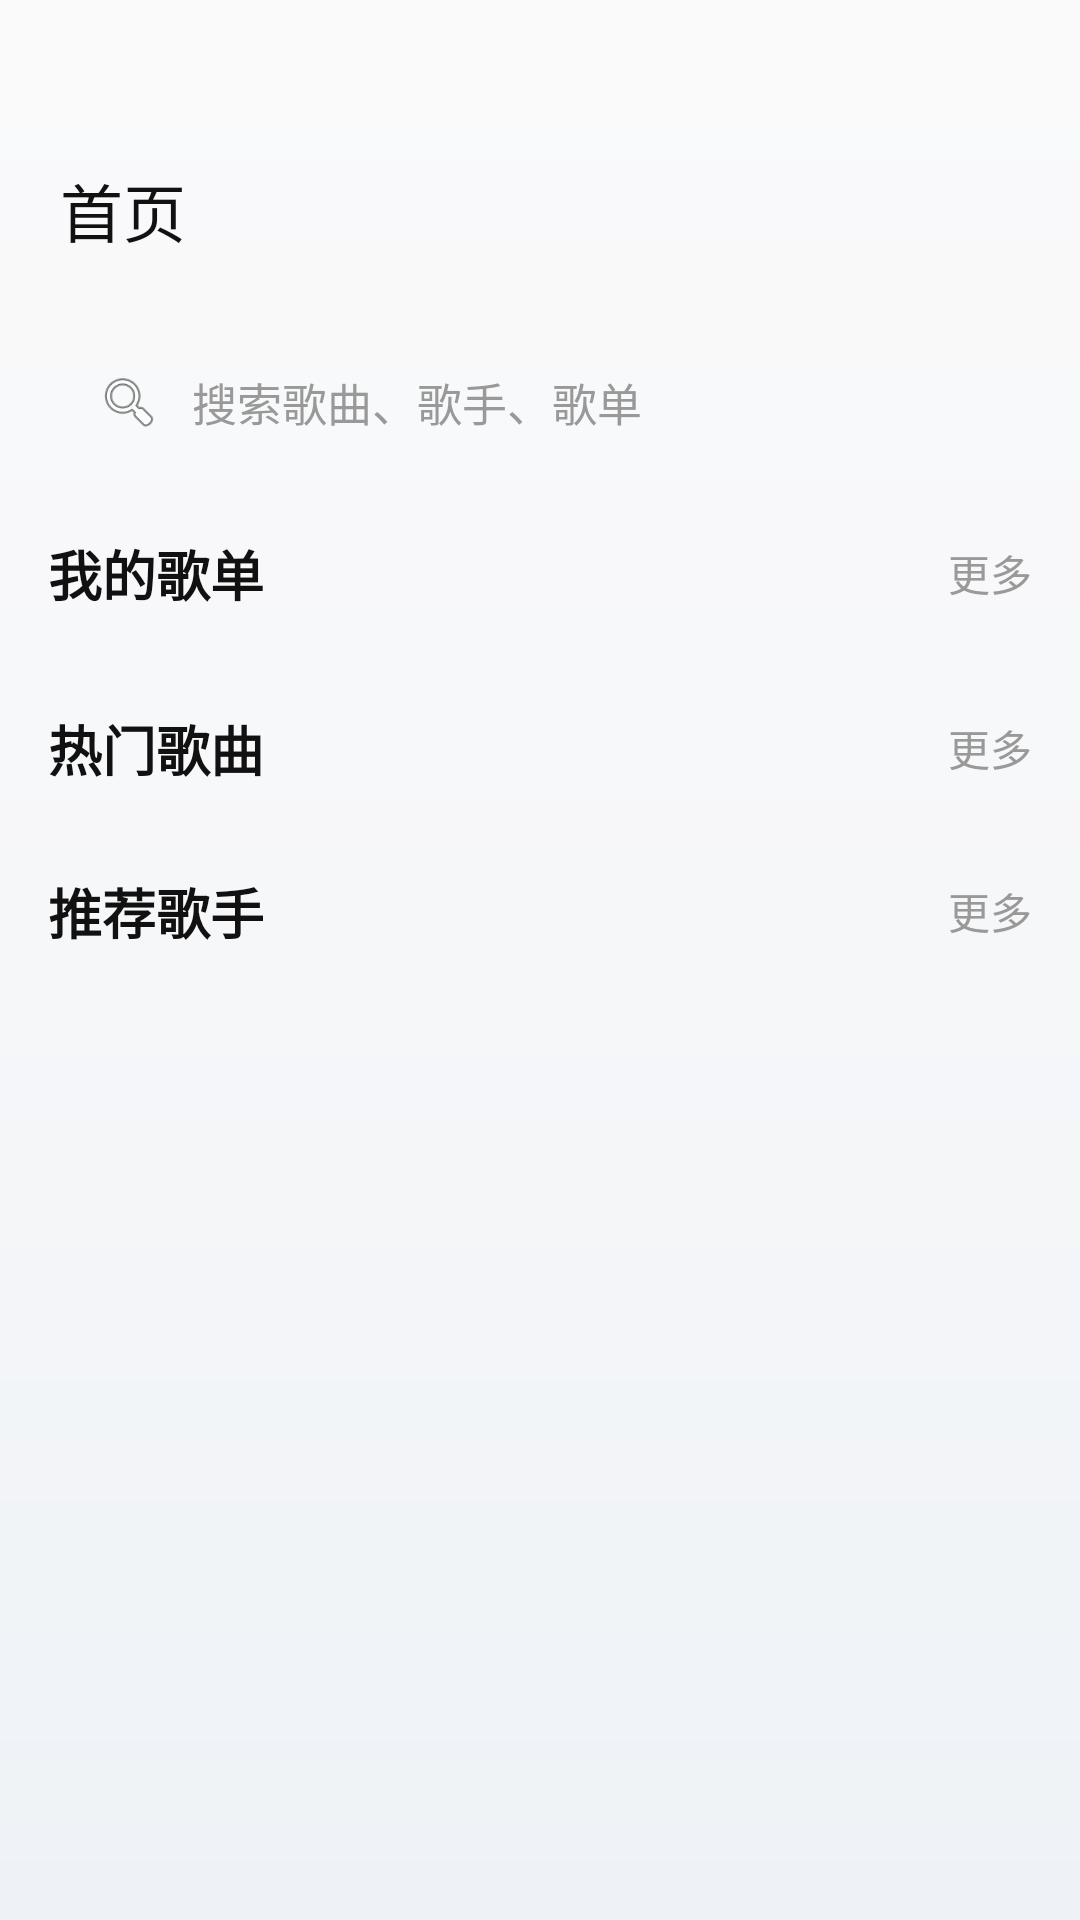

Layout XML and referenced resources for this Android screen:
<!-- AndroidManifest.xml: application theme Theme.NetMusicAndroid -->
<!-- res/layout/fragment_home.xml -->
<?xml version="1.0" encoding="utf-8"?>
<LinearLayout xmlns:android="http://schemas.android.com/apk/res/android"
    xmlns:app="http://schemas.android.com/apk/res-auto"
    xmlns:tools="http://schemas.android.com/tools"
    android:layout_width="match_parent"
    android:layout_height="match_parent"
    android:orientation="vertical"
    android:background="@drawable/bg_app_soft">

    
    <LinearLayout
        android:layout_width="match_parent"
        android:layout_height="80dp"
        android:layout_marginTop="30dp"
        android:paddingHorizontal="20dp"
        android:gravity="center_vertical"
        android:orientation="horizontal">

        <TextView
            android:layout_width="0dp"
            android:layout_height="wrap_content"
            android:layout_weight="1"
            android:text="首页"
            android:textColor="@color/color_text_primary"
            android:textSize="21sp" />

        <ImageButton
            android:id="@+id/btnSearch"
            android:layout_width="40dp"
            android:layout_height="40dp"
            android:background="?attr/selectableItemBackgroundBorderless"
            android:src="@drawable/music_filter_icon_242128"
            android:contentDescription="搜索" />
    </LinearLayout>

    
    <androidx.core.widget.NestedScrollView
        android:layout_width="match_parent"
        android:layout_height="0dp"
        android:layout_weight="1"
        android:fillViewport="true"
        android:overScrollMode="never">

        <LinearLayout
            android:layout_width="match_parent"
            android:layout_height="wrap_content"
            android:orientation="vertical">

            
            <LinearLayout
                android:id="@+id/ll_search_bar"
                android:layout_width="match_parent"
                android:layout_height="48dp"
                android:layout_marginHorizontal="16dp"
                android:layout_marginBottom="8dp"
                android:background="@drawable/bg_round_white"
                android:gravity="center_vertical"
                android:orientation="horizontal"
                android:paddingHorizontal="16dp"
                android:clickable="true"
                android:focusable="true"
                android:foreground="?attr/selectableItemBackground">

                <ImageView
                    android:layout_width="22dp"
                    android:layout_height="22dp"
                    android:src="@android:drawable/ic_menu_search"
                    android:contentDescription="搜索" />

                <TextView
                    android:layout_width="0dp"
                    android:layout_height="wrap_content"
                    android:layout_marginStart="10dp"
                    android:layout_weight="1"
                    android:text="搜索歌曲、歌手、歌单"
                    android:textColor="@color/color_text_tertiary"
                    android:textSize="15sp" />
            </LinearLayout>
            

            
            <LinearLayout
                android:layout_width="match_parent"
                android:layout_height="wrap_content"
                android:layout_marginTop="12dp"
                android:paddingHorizontal="16dp"
                android:gravity="center_vertical"
                android:orientation="horizontal">

                <TextView
                    android:layout_width="0dp"
                    android:layout_height="wrap_content"
                    android:layout_weight="1"
                    android:text="我的歌单"
                    android:textColor="@color/color_text_primary"
                    android:textSize="18sp"
                    android:textStyle="bold" />

                <TextView
                    android:id="@+id/tvMorePlaylist"
                    android:layout_width="wrap_content"
                    android:layout_height="wrap_content"
                    android:text="更多"
                    android:textColor="@color/color_text_tertiary"
                    android:textSize="14sp" />
            </LinearLayout>

            
            <androidx.recyclerview.widget.RecyclerView
                android:id="@+id/rvPlaylist"
                android:layout_width="match_parent"
                android:layout_height="wrap_content"
                android:layout_marginTop="12dp"
                android:paddingHorizontal="16dp"
                android:clipToPadding="false"
                app:layoutManager="androidx.recyclerview.widget.LinearLayoutManager"
                android:orientation="horizontal"
                tools:listitem="@layout/item_playlist" />

            
            <LinearLayout
                android:layout_width="match_parent"
                android:layout_height="wrap_content"
                android:layout_marginTop="20dp"
                android:paddingHorizontal="16dp"
                android:gravity="center_vertical"
                android:orientation="horizontal">

                <TextView
                    android:layout_width="0dp"
                    android:layout_height="wrap_content"
                    android:layout_weight="1"
                    android:text="热门歌曲"
                    android:textColor="@color/color_text_primary"
                    android:textSize="18sp"
                    android:textStyle="bold" />

                <TextView
                    android:id="@+id/tvMoreSong"
                    android:layout_width="wrap_content"
                    android:layout_height="wrap_content"
                    android:text="更多"
                    android:textColor="@color/color_text_tertiary"
                    android:textSize="14sp" />

            </LinearLayout>

            
            <androidx.recyclerview.widget.RecyclerView
                android:id="@+id/rvHomeSongs"
                android:layout_width="match_parent"
                android:layout_height="wrap_content"
                android:layout_marginTop="8dp"
                android:paddingHorizontal="8dp"
                app:layoutManager="androidx.recyclerview.widget.LinearLayoutManager"
                tools:listitem="@layout/item_song" />

            
            <LinearLayout
                android:layout_width="match_parent"
                android:layout_height="wrap_content"
                android:layout_marginTop="20dp"
                android:paddingHorizontal="16dp"
                android:gravity="center_vertical"
                android:orientation="horizontal">

                <TextView
                    android:layout_width="0dp"
                    android:layout_height="wrap_content"
                    android:layout_weight="1"
                    android:text="推荐歌手"
                    android:textColor="@color/color_text_primary"
                    android:textSize="18sp"
                    android:textStyle="bold" />

                <TextView
                    android:id="@+id/tvMoreArtist"
                    android:layout_width="wrap_content"
                    android:layout_height="wrap_content"
                    android:text="更多"
                    android:textColor="@color/color_text_tertiary"
                    android:textSize="14sp" />
            </LinearLayout>

            
            <androidx.recyclerview.widget.RecyclerView
                android:id="@+id/rvArtist"
                android:layout_width="match_parent"
                android:layout_height="wrap_content"
                android:layout_marginTop="12dp"
                android:layout_marginBottom="20dp"
                android:paddingHorizontal="16dp"
                android:clipToPadding="false"
                app:layoutManager="androidx.recyclerview.widget.LinearLayoutManager"
                android:orientation="horizontal"
                tools:listitem="@layout/item_artist" />

        </LinearLayout>
    </androidx.core.widget.NestedScrollView>

    <include
        android:id="@+id/include_bottom_player"
        layout="@layout/layout_bottom_player"
        android:layout_width="match_parent"
        android:layout_height="72dp"
        android:visibility="gone" />

</LinearLayout>
<!-- res/layout/item_playlist.xml (included above) -->
<?xml version="1.0" encoding="utf-8"?>
<LinearLayout xmlns:android="http://schemas.android.com/apk/res/android"
    xmlns:tools="http://schemas.android.com/tools"
    android:layout_width="120dp"
    android:layout_height="wrap_content"
    android:orientation="vertical"
    android:layout_marginEnd="12dp">

    
    <FrameLayout
        android:layout_width="120dp"
        android:layout_height="120dp">

        
        <ImageView
            android:id="@+id/ivPlaylistCover"
            android:layout_width="match_parent"
            android:layout_height="match_parent"
            android:scaleType="centerCrop"
            android:background="@drawable/bg_round_white"
            android:contentDescription="歌单封面"
            tools:src="@color/color_F0F0F0" />

        
        <ImageButton
            android:id="@+id/btnPlayPlaylist"
            android:layout_width="28dp"
            android:layout_height="28dp"
            android:layout_gravity="bottom|end"
            android:layout_margin="8dp"
            android:background="@drawable/bg_circle_white"
            android:src="@android:drawable/ic_media_play"
            android:padding="4dp"
            android:contentDescription="播放歌单" />

    </FrameLayout>

    
    <TextView
        android:id="@+id/tvPlaylistName"
        android:layout_width="match_parent"
        android:layout_height="wrap_content"
        android:layout_marginTop="8dp"
        android:textColor="@color/color_text_primary"
        android:textSize="14sp"
        android:textStyle="bold"
        android:maxLines="1"
        android:ellipsize="end"
        tools:text="清晨的第一缕阳光" />

    
    <TextView
        android:id="@+id/tvSongCount"
        android:layout_width="match_parent"
        android:layout_height="wrap_content"
        android:layout_marginTop="2dp"
        android:textColor="@color/color_text_tertiary"
        android:textSize="12sp"
        android:maxLines="1"
        tools:text="32首" />

</LinearLayout>
<!-- res/layout/item_song.xml (included above) -->
<?xml version="1.0" encoding="utf-8"?>
<LinearLayout xmlns:android="http://schemas.android.com/apk/res/android"
    xmlns:app="http://schemas.android.com/apk/res-auto"
    android:layout_width="match_parent"
    android:layout_height="72dp"
    android:background="?attr/selectableItemBackground"
    android:clickable="true"
    android:focusable="true"
    android:gravity="center_vertical"
    android:orientation="horizontal"
    android:paddingHorizontal="16dp">

    
    <com.google.android.material.card.MaterialCardView
        android:layout_width="48dp"
        android:layout_height="48dp"
        app:cardCornerRadius="8dp"
        app:cardElevation="0dp">
        <ImageView
            android:id="@+id/ivSongCover"
            android:layout_width="match_parent"
            android:layout_height="match_parent"
            android:scaleType="centerCrop"
            android:src="@drawable/music" />
    </com.google.android.material.card.MaterialCardView>

    
    <LinearLayout
        android:layout_width="0dp"
        android:layout_height="wrap_content"
        android:layout_weight="1"
        android:layout_marginStart="16dp"
        android:orientation="vertical">

        <TextView
            android:id="@+id/tvSongName"
            android:layout_width="wrap_content"
            android:layout_height="wrap_content"
            android:text="歌曲名称"
            android:textColor="@color/color_text_primary"
            android:textSize="16sp"
            android:textStyle="bold"
            android:maxLines="1"
            android:ellipsize="end" />

        <TextView
            android:id="@+id/tvSingerName"
            android:layout_width="wrap_content"
            android:layout_height="wrap_content"
            android:layout_marginTop="4dp"
            android:text="歌手名称"
            android:textColor="@color/color_text_tertiary"
            android:textSize="13sp"
            android:maxLines="1"
            android:ellipsize="end" />
    </LinearLayout>

    
    <ImageView
        android:layout_width="24dp"
        android:layout_height="24dp"
        android:src="@drawable/music_filter_icon_242128"
        android:tint="@color/neutral_400" />

</LinearLayout>
<!-- res/layout/item_artist.xml (included above) -->
<?xml version="1.0" encoding="utf-8"?>
<LinearLayout xmlns:android="http://schemas.android.com/apk/res/android"
    xmlns:tools="http://schemas.android.com/tools"
    android:layout_width="wrap_content"
    android:layout_height="wrap_content"
    android:orientation="vertical"
    android:layout_marginEnd="20dp"
    android:gravity="center_horizontal">

    
    <ImageView
        android:id="@+id/ivArtistAvatar"
        android:layout_width="72dp"
        android:layout_height="72dp"
        android:scaleType="centerCrop"
        android:background="@drawable/bg_circle_gray_placeholder"
        android:contentDescription="@string/desc_artist_avatar"
        tools:src="@color/color_F0F0F0" />

    
    <TextView
        android:id="@+id/tvArtistName"
        android:layout_width="wrap_content"
        android:layout_height="wrap_content"
        android:layout_marginTop="8dp"
        android:textColor="@color/color_text_primary"
        android:textSize="14sp"
        android:maxLines="1"
        android:ellipsize="end"
        tools:text="周杰伦" />

</LinearLayout>
<!-- res/layout/layout_bottom_player.xml (included above) -->
<?xml version="1.0" encoding="utf-8"?>
<LinearLayout xmlns:android="http://schemas.android.com/apk/res/android"
    xmlns:app="http://schemas.android.com/apk/res-auto"
    xmlns:tools="http://schemas.android.com/tools"
    android:layout_width="match_parent"
    android:layout_height="72dp"
    android:layout_marginHorizontal="8dp"
    android:background="@drawable/shape_player_bg_elevated"
    android:clipToOutline="true"
    android:elevation="4dp"
    android:gravity="center_vertical"
    android:outlineProvider="background"
    android:paddingHorizontal="16dp"
    android:paddingTop="6dp"
    android:paddingBottom="6dp">

    
    <FrameLayout
        android:id="@+id/cv_cover"
        android:layout_width="56dp"
        android:layout_height="56dp"
        android:clickable="true"
        android:focusable="true"
        android:foreground="?attr/selectableItemBackgroundBorderless">

        <ImageView
            android:id="@+id/iv_disc"
            android:layout_width="match_parent"
            android:layout_height="match_parent"
            android:contentDescription="唱片"
            android:scaleType="fitCenter"
            android:src="@drawable/disc_ip6" />

        <androidx.cardview.widget.CardView
            android:id="@+id/card_song_cover"
            android:layout_width="30dp"
            android:layout_height="30dp"
            android:layout_gravity="center"
            app:cardBackgroundColor="@android:color/transparent"
            app:cardCornerRadius="15dp"
            app:cardElevation="0dp">

            <ImageView
                android:id="@+id/iv_song_cover"
                android:layout_width="match_parent"
                android:layout_height="match_parent"
                android:contentDescription="歌曲封面"
                android:scaleType="centerCrop"
                tools:src="@mipmap/ic_launcher" />
        </androidx.cardview.widget.CardView>
    </FrameLayout>

    
    <LinearLayout
        android:id="@+id/ll_song_info"
        android:layout_width="0dp"
        android:layout_height="wrap_content"
        android:layout_marginStart="12dp"
        android:layout_weight="1"
        android:clickable="true"
        android:focusable="true"
        android:foreground="?attr/selectableItemBackground"
        android:orientation="vertical">

        <TextView
            android:id="@+id/tv_song_name"
            android:layout_width="match_parent"
            android:layout_height="wrap_content"
            android:ellipsize="marquee"
            android:focusable="true"
            android:focusableInTouchMode="true"
            android:marqueeRepeatLimit="marquee_forever"
            android:maxLines="1"
            android:singleLine="true"
            android:textColor="@color/color_text_primary"
            android:textSize="16sp"
            tools:text="Lover" />

        <TextView
            android:id="@+id/tv_singer"
            android:layout_width="wrap_content"
            android:layout_height="wrap_content"
            android:layout_marginTop="2dp"
            android:ellipsize="end"
            android:maxLines="1"
            android:textColor="@color/color_text_secondary"
            android:textSize="13sp"
            tools:text="Taylor Swift" />
    </LinearLayout>

    
    <LinearLayout
        android:layout_width="wrap_content"
        android:layout_height="wrap_content"
        android:gravity="center_vertical"
        android:orientation="horizontal">

        <ImageView
            android:id="@+id/iv_prev"
            android:layout_width="32dp"
            android:layout_height="32dp"
            android:clickable="true"
            android:focusable="true"
            android:foreground="?attr/selectableItemBackgroundBorderless"
            android:src="@drawable/ic_prev" />

        <ImageView
            android:id="@+id/iv_play_toggle"
            android:layout_width="40dp"
            android:layout_height="40dp"
            android:layout_marginHorizontal="12dp"
            android:clickable="true"
            android:focusable="true"
            android:foreground="?attr/selectableItemBackgroundBorderless"
            android:src="@drawable/ic_play_triangle" />

        <ImageView
            android:id="@+id/iv_next"
            android:layout_width="32dp"
            android:layout_height="32dp"
            android:clickable="true"
            android:focusable="true"
            android:foreground="?attr/selectableItemBackgroundBorderless"
            android:src="@drawable/ic_next" />
    </LinearLayout>
</LinearLayout>
<!-- resources referenced by this layout -->
<resources>
  <color name="color_F0F0F0">#F0F0F0</color>
  <color name="color_text_primary">#FF111111</color>
  <color name="color_text_secondary">#FF666666</color>
  <color name="color_text_tertiary">#FF999999</color>
  <color name="neutral_400">#FFCCCCCC</color>
  <!-- drawable bg_app_soft (drawable) -->
  <?xml version="1.0" encoding="utf-8"?>
  <shape xmlns:android="http://schemas.android.com/apk/res/android">
      <gradient
          android:startColor="#FAFAFB"
          android:centerColor="#F6F7F9"
          android:endColor="#EEF2F6"
          android:angle="270" />
  </shape>
  <!-- drawable bg_circle_gray_placeholder (drawable) -->
  <?xml version="1.0" encoding="utf-8"?>
  <shape xmlns:android="http://schemas.android.com/apk/res/android"
      android:shape="oval">
      <solid android:color="@color/color_F0F0F0" />
      <stroke
          android:width="0.5dp"
          android:color="@color/color_divider" />
  </shape>
  <!-- drawable ic_next (drawable) -->
  <vector xmlns:android="http://schemas.android.com/apk/res/android"
      android:width="32dp"
      android:height="32dp"
      android:viewportWidth="24"
      android:viewportHeight="24">
      <path android:pathData="M5,4L15,12L5,20V4M19,5V19H21V5H19" android:fillColor="#222"/>
  </vector>
  <!-- drawable ic_play_triangle (drawable) -->
  <?xml version="1.0" encoding="utf-8"?>
  <vector xmlns:android="http://schemas.android.com/apk/res/android"
      android:width="24dp"
      android:height="24dp"
      android:viewportWidth="24"
      android:viewportHeight="24">
      <path
          android:pathData="M8,5V19L19,12L8,5"
          android:fillColor="#222222"/>
  </vector>
  <!-- drawable ic_prev (drawable) -->
  <vector xmlns:android="http://schemas.android.com/apk/res/android"
      android:width="32dp"
      android:height="32dp"
      android:viewportWidth="24"
      android:viewportHeight="24">
      <path android:pathData="M19,20L9,12L19,4V20M5,19V5H7V19H5" android:fillColor="#222"/>
  </vector>
  <string name="desc_artist_avatar">歌手头像</string>
  <style name="Theme.NetMusicAndroid" parent="Theme.AppCompat.Light.NoActionBar">
          <item name="android:windowNoTitle">true</item>
          
          <item name="colorPrimary">@color/color_primary</item>
          <item name="colorPrimaryDark">@color/color_primary_dark</item>
          <item name="colorAccent">@color/color_accent</item>
          
          <item name="android:windowBackground">@color/color_surface</item>
      </style>
  <color name="color_divider">#FFEEEEEE</color>
  <color name="color_primary">#FF212121</color>
  <color name="color_primary_dark">#FF000000</color>
  <color name="color_accent">#FF424242</color>
  <color name="color_surface">#FFFFFFFF</color>
</resources>
